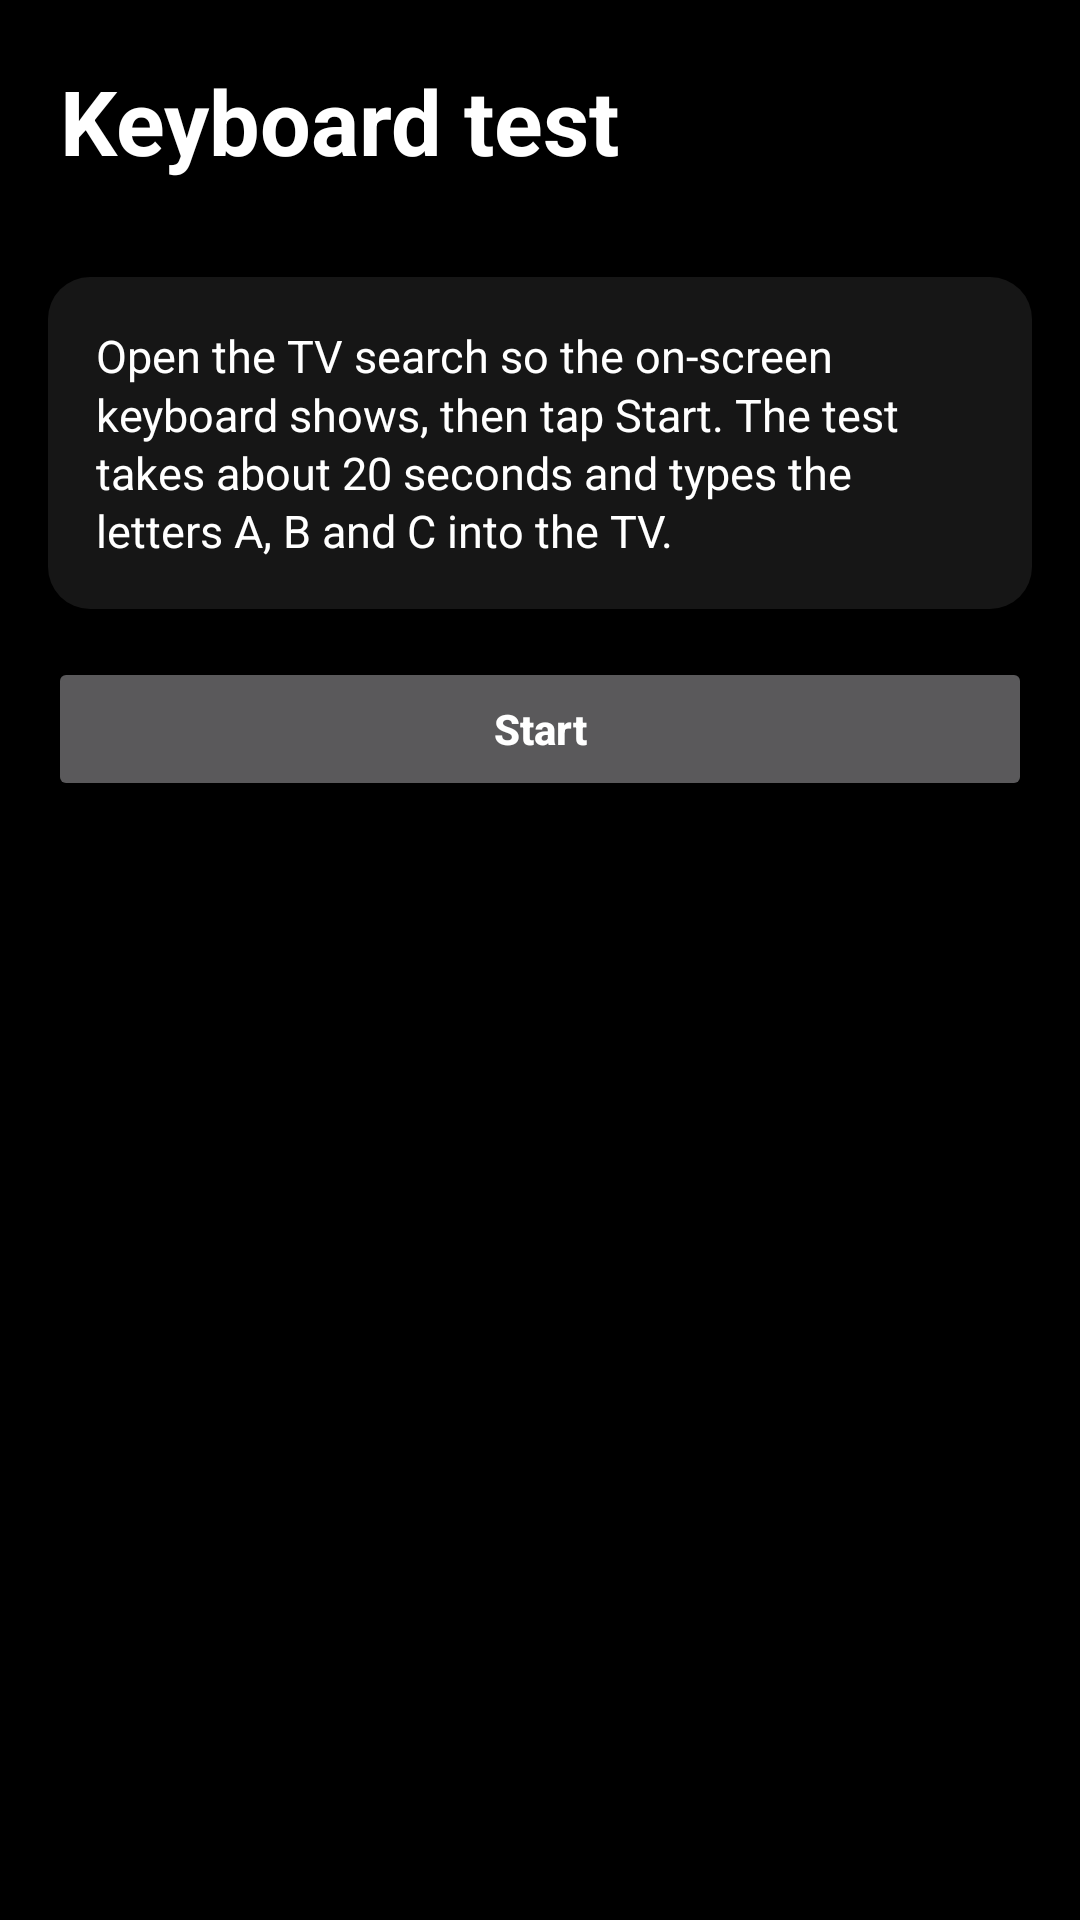

Write the Android layout XML for this screen, with the resource values it uses.
<!-- AndroidManifest.xml: application theme Theme.LGRemote -->
<!-- res/layout/activity_keyboard_test.xml -->
<?xml version="1.0" encoding="utf-8"?>
<androidx.core.widget.NestedScrollView
    xmlns:android="http://schemas.android.com/apk/res/android"
    android:id="@+id/kbt_root"
    android:tag="window_bg"
    android:layout_width="match_parent"
    android:layout_height="match_parent"
    android:background="#000000"
    android:fillViewport="true">

    <LinearLayout
        android:layout_width="match_parent"
        android:layout_height="wrap_content"
        android:orientation="vertical"
        android:paddingHorizontal="16dp"
        android:paddingTop="20dp"
        android:paddingBottom="56dp">

        <TextView
            android:tag="title"
            android:layout_width="match_parent"
            android:layout_height="wrap_content"
            android:text="Keyboard test"
            android:textColor="#FFFFFF"
            android:textSize="30sp"
            android:textStyle="bold"
            android:paddingHorizontal="4dp"
            android:layout_marginBottom="32dp" />

        <LinearLayout
            android:tag="surface_bg"
            android:layout_width="match_parent"
            android:layout_height="wrap_content"
            android:orientation="vertical"
            android:padding="16dp"
            android:background="@drawable/bg_section_group">

            <TextView
                android:id="@+id/kbt_intro"
                android:tag="row_label"
                android:layout_width="match_parent"
                android:layout_height="wrap_content"
                android:text="Open the TV search so the on-screen keyboard shows, then tap Start. The test takes about 20 seconds and types the letters A, B and C into the TV."
                android:textColor="#FFFFFF"
                android:textSize="15sp"
                android:lineSpacingMultiplier="1.1" />

        </LinearLayout>

        <Button
            android:id="@+id/kbt_start"
            android:layout_width="match_parent"
            android:layout_height="48dp"
            android:layout_marginTop="16dp"
            android:text="Start"
            android:textAllCaps="false"
            android:textStyle="bold" />

        <TextView
            android:id="@+id/kbt_progress"
            android:tag="row_value"
            android:layout_width="match_parent"
            android:layout_height="wrap_content"
            android:layout_marginTop="14dp"
            android:paddingHorizontal="4dp"
            android:textColor="#8E8E93"
            android:textSize="14sp"
            android:visibility="gone" />

        <LinearLayout
            android:id="@+id/kbt_answer_block"
            android:layout_width="match_parent"
            android:layout_height="wrap_content"
            android:orientation="vertical"
            android:layout_marginTop="28dp"
            android:visibility="gone">

            <TextView
                android:tag="section_label"
                android:layout_width="match_parent"
                android:layout_height="wrap_content"
                android:text="WHAT IS IN THE TV TEXT FIELD NOW?"
                android:textColor="#8E8E93"
                android:textSize="12sp"
                android:letterSpacing="0.06"
                android:paddingHorizontal="4dp"
                android:layout_marginBottom="8dp" />

            <LinearLayout
                android:layout_width="match_parent"
                android:layout_height="wrap_content"
                android:orientation="horizontal">

                <Button
                    android:id="@+id/kbt_saw_a"
                    android:layout_width="0dp"
                    android:layout_height="44dp"
                    android:layout_weight="1"
                    android:text="A"
                    android:textAllCaps="false"
                    android:textSize="15sp" />

                <Button
                    android:id="@+id/kbt_saw_b"
                    android:layout_width="0dp"
                    android:layout_height="44dp"
                    android:layout_weight="1"
                    android:layout_marginHorizontal="8dp"
                    android:text="B"
                    android:textAllCaps="false"
                    android:textSize="15sp" />

                <Button
                    android:id="@+id/kbt_saw_c"
                    android:layout_width="0dp"
                    android:layout_height="44dp"
                    android:layout_weight="1"
                    android:text="C"
                    android:textAllCaps="false"
                    android:textSize="15sp" />

            </LinearLayout>

        </LinearLayout>

        <LinearLayout
            android:id="@+id/kbt_report_block"
            android:layout_width="match_parent"
            android:layout_height="wrap_content"
            android:orientation="vertical"
            android:layout_marginTop="28dp"
            android:visibility="gone">

            <TextView
                android:tag="section_label"
                android:layout_width="match_parent"
                android:layout_height="wrap_content"
                android:text="REPORT"
                android:textColor="#8E8E93"
                android:textSize="12sp"
                android:letterSpacing="0.06"
                android:paddingHorizontal="4dp"
                android:layout_marginBottom="8dp" />

            <LinearLayout
                android:tag="surface_bg"
                android:layout_width="match_parent"
                android:layout_height="wrap_content"
                android:orientation="vertical"
                android:padding="14dp"
                android:background="@drawable/bg_section_group">

                <TextView
                    android:id="@+id/kbt_report"
                    android:tag="row_value"
                    android:layout_width="match_parent"
                    android:layout_height="wrap_content"
                    android:fontFamily="monospace"
                    android:textColor="#8E8E93"
                    android:textSize="10.5sp"
                    android:textIsSelectable="true" />

            </LinearLayout>

            <Button
                android:id="@+id/kbt_copy"
                android:layout_width="match_parent"
                android:layout_height="48dp"
                android:layout_marginTop="16dp"
                android:text="Copy report"
                android:textAllCaps="false"
                android:textStyle="bold" />

        </LinearLayout>

    </LinearLayout>

</androidx.core.widget.NestedScrollView>
<!-- resources referenced by this layout -->
<resources>
  <!-- drawable bg_section_group (drawable) -->
  <?xml version="1.0" encoding="utf-8"?>
  <shape xmlns:android="http://schemas.android.com/apk/res/android">
      <solid android:color="#161616" />
      <corners android:radius="14dp" />
  </shape>
  <style name="Theme.LGRemote" parent="Theme.AppCompat.NoActionBar">
          <item name="android:windowBackground">#000000</item>
          <item name="android:statusBarColor">#000000</item>
          <item name="android:navigationBarColor">#000000</item>
      </style>
</resources>
